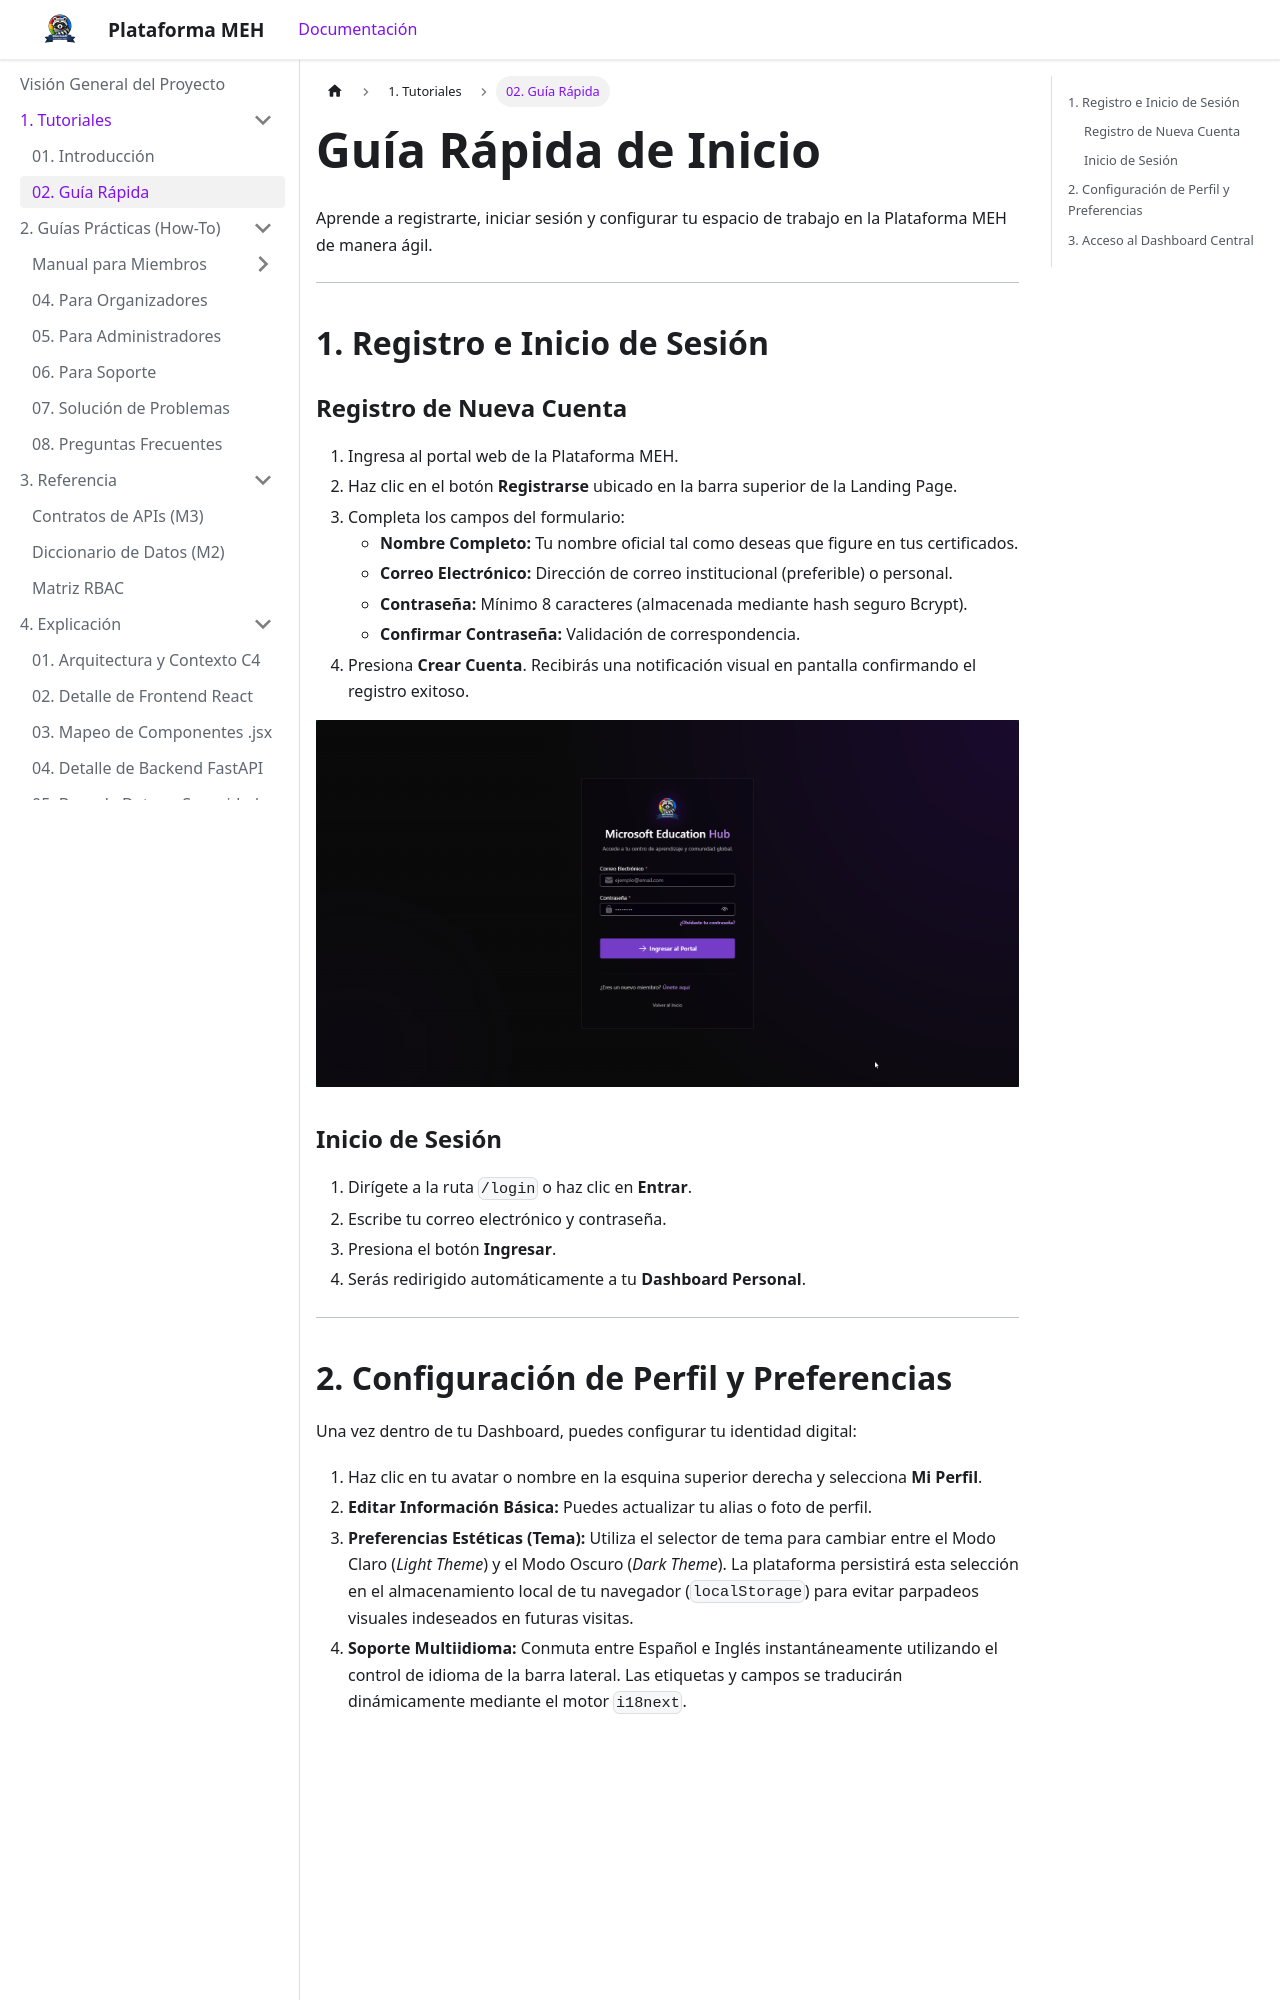

repository: TuGfaNat/Plataforma-MEH · page: usuario/guia-rapida.html · generator: docusaurus

---
title: Guía Rápida de Inicio
sidebar_label: 02. Guía Rápida
---

# Guía Rápida de Inicio

Aprende a registrarte, iniciar sesión y configurar tu espacio de trabajo en la Plataforma MEH de manera ágil.

---

## 1. Registro e Inicio de Sesión

### Registro de Nueva Cuenta
1. Ingresa al portal web de la Plataforma MEH.
2. Haz clic en el botón **Registrarse** ubicado en la barra superior de la Landing Page.
3. Completa los campos del formulario:
   * **Nombre Completo:** Tu nombre oficial tal como deseas que figure en tus certificados.
   * **Correo Electrónico:** Dirección de correo institucional (preferible) o personal.
   * **Contraseña:** Mínimo 8 caracteres (almacenada mediante hash seguro Bcrypt).
   * **Confirmar Contraseña:** Validación de correspondencia.
4. Presiona **Crear Cuenta**. Recibirás una notificación visual en pantalla confirmando el registro exitoso.

![Inicio de Sesión (Login)](/img/img_login.png)

### Inicio de Sesión
1. Dirígete a la ruta `/login` o haz clic en **Entrar**.
2. Escribe tu correo electrónico y contraseña.
3. Presiona el botón **Ingresar**.
4. Serás redirigido automáticamente a tu **Dashboard Personal**.

---
